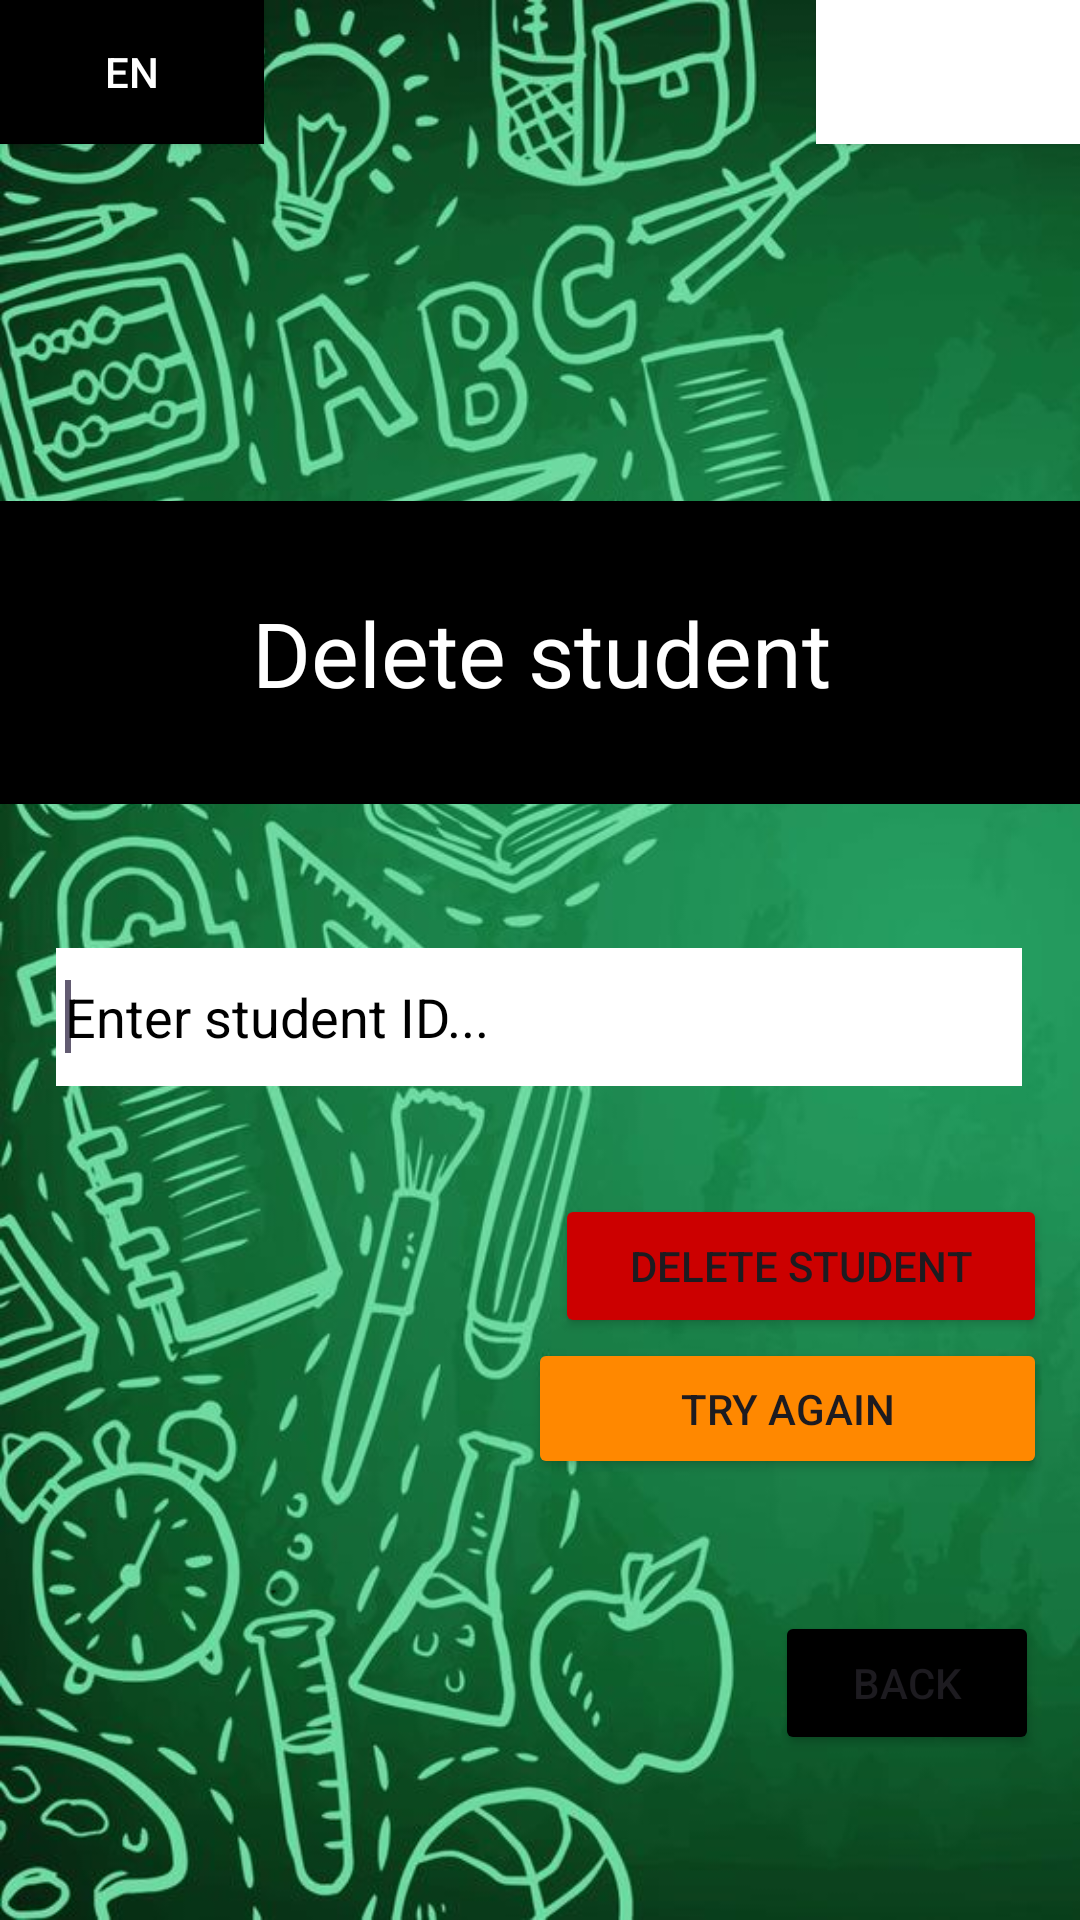

Produce the Android XML layout that renders to this screen, including the resource entries it uses.
<!-- AndroidManifest.xml: application theme Theme.StudentManagerAndroid -->
<!-- res/layout/deletestudent_activity.xml -->
<?xml version="1.0" encoding="utf-8"?>
<androidx.constraintlayout.widget.ConstraintLayout xmlns:android="http://schemas.android.com/apk/res/android"
    xmlns:app="http://schemas.android.com/apk/res-auto"
    xmlns:tools="http://schemas.android.com/tools"
    android:layout_width="match_parent"
    android:layout_height="match_parent"
    android:id="@+id/constraintLayoutDeleteStudent"
    android:background="@drawable/background">


    <EditText
        android:id="@+id/student_id"
        android:layout_width="322dp"
        android:layout_height="46dp"
        android:layout_marginTop="48dp"
        android:background="@color/white"
        android:ems="10"
        android:hint="Enter student ID..."
        android:inputType="number"
        android:minHeight="48dp"
        android:padding="3dp"
        android:textColor="@color/black"
        android:textColorHint="@color/black"
        app:layout_constraintEnd_toEndOf="parent"
        app:layout_constraintHorizontal_bias="0.494"
        app:layout_constraintStart_toStartOf="parent"
        app:layout_constraintTop_toBottomOf="@+id/linearLayoutDelete"
        tools:ignore="MissingConstraints">

        <requestFocus
            android:layout_width="wrap_content"
            android:layout_height="wrap_content" />
    </EditText>

    <Button
        android:id="@+id/deleteBtn"
        android:layout_width="164dp"
        android:layout_height="48dp"
        android:layout_marginTop="36dp"
        android:backgroundTint="@android:color/holo_red_dark"
        android:text="Delete student"
        app:layout_constraintEnd_toEndOf="parent"
        app:layout_constraintHorizontal_bias="0.944"
        app:layout_constraintStart_toStartOf="parent"
        app:layout_constraintTop_toBottomOf="@+id/student_id" />

    <Button
        android:id="@+id/tryAgainDeleteBtn"
        android:layout_width="173dp"
        android:layout_height="47dp"
        android:backgroundTint="@android:color/holo_orange_dark"
        android:text="Try again"
        app:layout_constraintEnd_toEndOf="parent"
        app:layout_constraintHorizontal_bias="0.941"
        app:layout_constraintStart_toStartOf="parent"
        app:layout_constraintTop_toBottomOf="@+id/deleteBtn" />

    <Button
        android:id="@+id/backBtn"
        android:layout_width="wrap_content"
        android:layout_height="wrap_content"
        android:layout_marginTop="44dp"
        android:backgroundTint="@color/black"
        android:text="Back"
        app:layout_constraintEnd_toEndOf="parent"
        app:layout_constraintHorizontal_bias="0.95"
        app:layout_constraintStart_toStartOf="parent"
        app:layout_constraintTop_toBottomOf="@+id/tryAgainDeleteBtn" />

    <LinearLayout
        android:id="@+id/linearLayoutDelete"
        android:layout_width="379dp"
        android:layout_height="101dp"
        android:layout_marginTop="16dp"
        android:background="@color/black"
        android:gravity="center"
        android:orientation="horizontal"
        app:layout_constraintEnd_toEndOf="parent"
        app:layout_constraintStart_toStartOf="parent"
        app:layout_constraintTop_toBottomOf="@+id/imageView4">

        <EditText
            android:id="@+id/appNameDelete"
            style="@style/Widget.Material3.AutoCompleteTextView.OutlinedBox"
            android:layout_width="227dp"
            android:layout_height="wrap_content"
            android:layout_weight="1"
            android:alpha="1"
            android:backgroundTint="@color/black"
            android:ems="10"
            android:enabled="false"
            android:inputType="text"
            android:text="Delete student"
            android:textAlignment="center"
            android:textAppearance="@style/TextAppearance.AppCompat.Body1"
            android:textColor="@color/white"
            android:textSize="30sp"
            tools:visibility="visible" />
    </LinearLayout>

    <Button
        android:id="@+id/change_languageEn"
        android:layout_width="wrap_content"
        android:layout_height="wrap_content"
        android:background="@color/black"
        android:contentDescription="@string/app_name"
        android:text="EN"
        android:theme="@style/Theme.AppCompat"
        app:layout_constraintStart_toStartOf="parent"
        app:layout_constraintTop_toTopOf="parent" />

    <Button
        android:id="@+id/change_languageHr"
        android:layout_width="wrap_content"
        android:layout_height="wrap_content"
        android:background="@color/black"
        android:backgroundTint="#FFFFFF"
        android:contentDescription="@string/app_name"
        android:text="HR"
        android:theme="@style/Theme.AppCompat"
        app:layout_constraintEnd_toEndOf="parent"
        app:layout_constraintTop_toTopOf="parent" />

    <ImageView
        android:id="@+id/imageView4"
        android:layout_width="140dp"
        android:layout_height="135dp"
        android:layout_marginTop="16dp"
        app:layout_constraintEnd_toEndOf="parent"
        app:layout_constraintHorizontal_bias="0.498"
        app:layout_constraintStart_toStartOf="parent"
        app:layout_constraintTop_toTopOf="parent"
        app:srcCompat="@drawable/logo" />
</androidx.constraintlayout.widget.ConstraintLayout>
<!-- resources referenced by this layout -->
<resources>
  <color name="black">#FF000000</color>
  <color name="white">#FFFFFFFF</color>
  <!-- drawable background: jpg bitmap (drawable, 88185 bytes) -->
  <string name="app_name">studentManagerAndroid</string>
  <style name="Theme.StudentManagerAndroid" parent="Base.Theme.StudentManagerAndroid" />
  <style name="Base.Theme.StudentManagerAndroid" parent="Theme.Material3.DayNight.NoActionBar">
          
          
      </style>
</resources>
